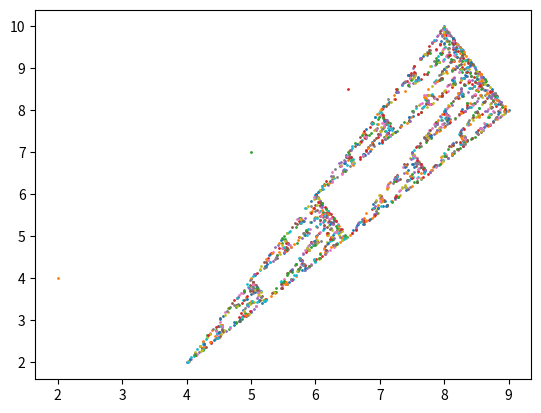

Write Python code to recreate this figure.
import matplotlib
import numpy as np
import matplotlib.pyplot as plt
import random

x = []
y = []

for i in range(3):
    x.append(random.randint(0, 10))
    y.append(random.randint(0, 10))

plt.scatter(x, y, s=1)

curr_point = [random.randint(0,10), random.randint(0,10)]

for i in range(2000):
    j = random.randint(0,2)
    plt.scatter(curr_point[0], curr_point[1], s=1)
    curr_point[0] = (curr_point[0] + x[j])/2
    curr_point[1] = (curr_point[1] + y[j])/2

plt.show()